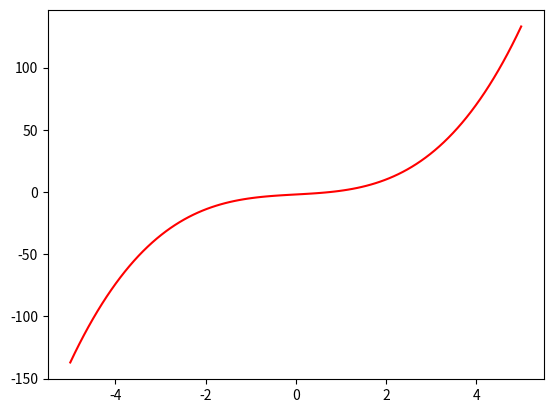

Here is the Python script that generated this plot: (Note: this script raises an exception after producing the figure.)
import sys
# # print ("yourmom")
# result=int(sys.argv[1]) + int(sys.argv[2])
# #result=str(sys.argv)
# print(result)


# rainfall=(sys.argv[1])
# sunshine=(sys.argv[2])
# humidity9am=(sys.argv[3])
# humidity3pm=(sys.argv[4])
# cloud3pm=(sys.argv[5])

# #print(rainfall+" "+sunshine+" "+humidity9am+" "+humidity3pm+" "+cloud3pm)
# print("hujan")

#res=[11,222,69]
#res=[10,255,3]
from datetime import datetime, time, timedelta

# datetime_object = datetime.strptime('2008-12-02 00:00:00', '%m/%d/%Y').date()
datetime_object2 = datetime.strptime('2/2/2000', '%m/%d/%Y').date()
print(datetime_object2)
datetime_object2 += timedelta(1)
print(datetime_object2)
print('aaaa' == 'aaaa')
import matplotlib.pyplot as plt
import numpy as np

# generate 100 nilai dari -5 hingga 5
x = np. linspace(-5,5,100)
# hitung y untuk masing-masing nilai x
y = x*x*x+2*x-2
# gunakan fungsi plot untuk menggambar fungsi y
plt.plot(x,y,'r')

plt.savefig('images/gambar.png')
